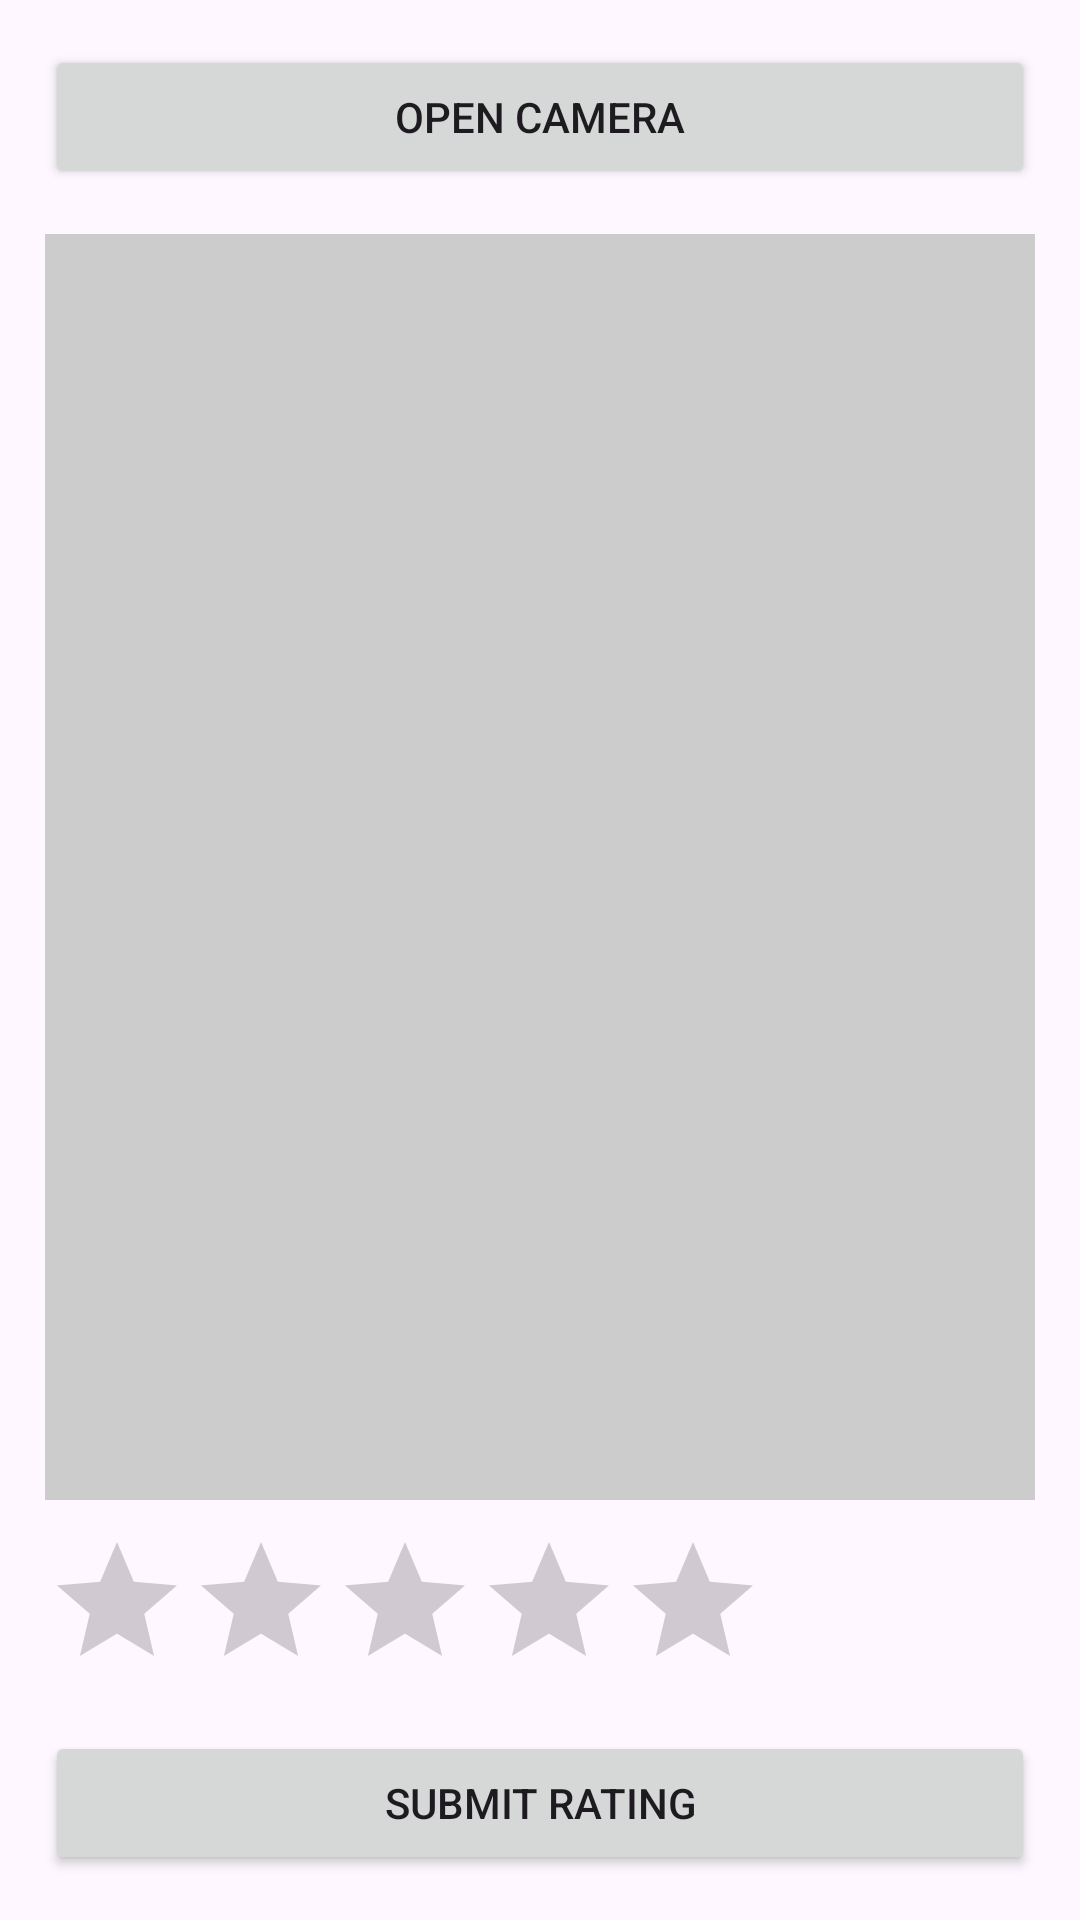

The Android layout XML behind this screen, and the referenced resources:
<!-- AndroidManifest.xml: application theme Theme.Layout -->
<!-- res/layout/activity_ratingbar.xml -->
<?xml version="1.0" encoding="utf-8"?>
<LinearLayout xmlns:android="http://schemas.android.com/apk/res/android"
    android:orientation="vertical"
    android:padding="15dp"
    android:layout_width="match_parent"
    android:layout_height="match_parent">

    
    <Button
        android:id="@+id/btnCamera"
        android:layout_width="match_parent"
        android:layout_height="wrap_content"
        android:text="Open Camera"/>

    
    <ImageView
        android:id="@+id/imageView"
        android:layout_width="match_parent"
        android:layout_height="0dp"
        android:layout_weight="1"
        android:layout_marginTop="15dp"
        android:background="#cccccc"
        android:scaleType="centerCrop"/>

    
    <RatingBar
        android:id="@+id/ratingBar"
        android:layout_width="wrap_content"
        android:layout_height="wrap_content"
        android:numStars="5"
        android:stepSize="1"
        android:layout_marginTop="10dp"/>

    
    <Button
        android:id="@+id/btnSubmit"
        android:layout_width="match_parent"
        android:layout_height="wrap_content"
        android:text="Submit Rating"
        android:layout_marginTop="10dp"/>

</LinearLayout>
<!-- resources referenced by this layout -->
<resources>
  <style name="Theme.Layout" parent="Base.Theme.Layout" />
  <style name="Base.Theme.Layout" parent="Theme.Material3.DayNight.NoActionBar">
          
          
      </style>
</resources>
